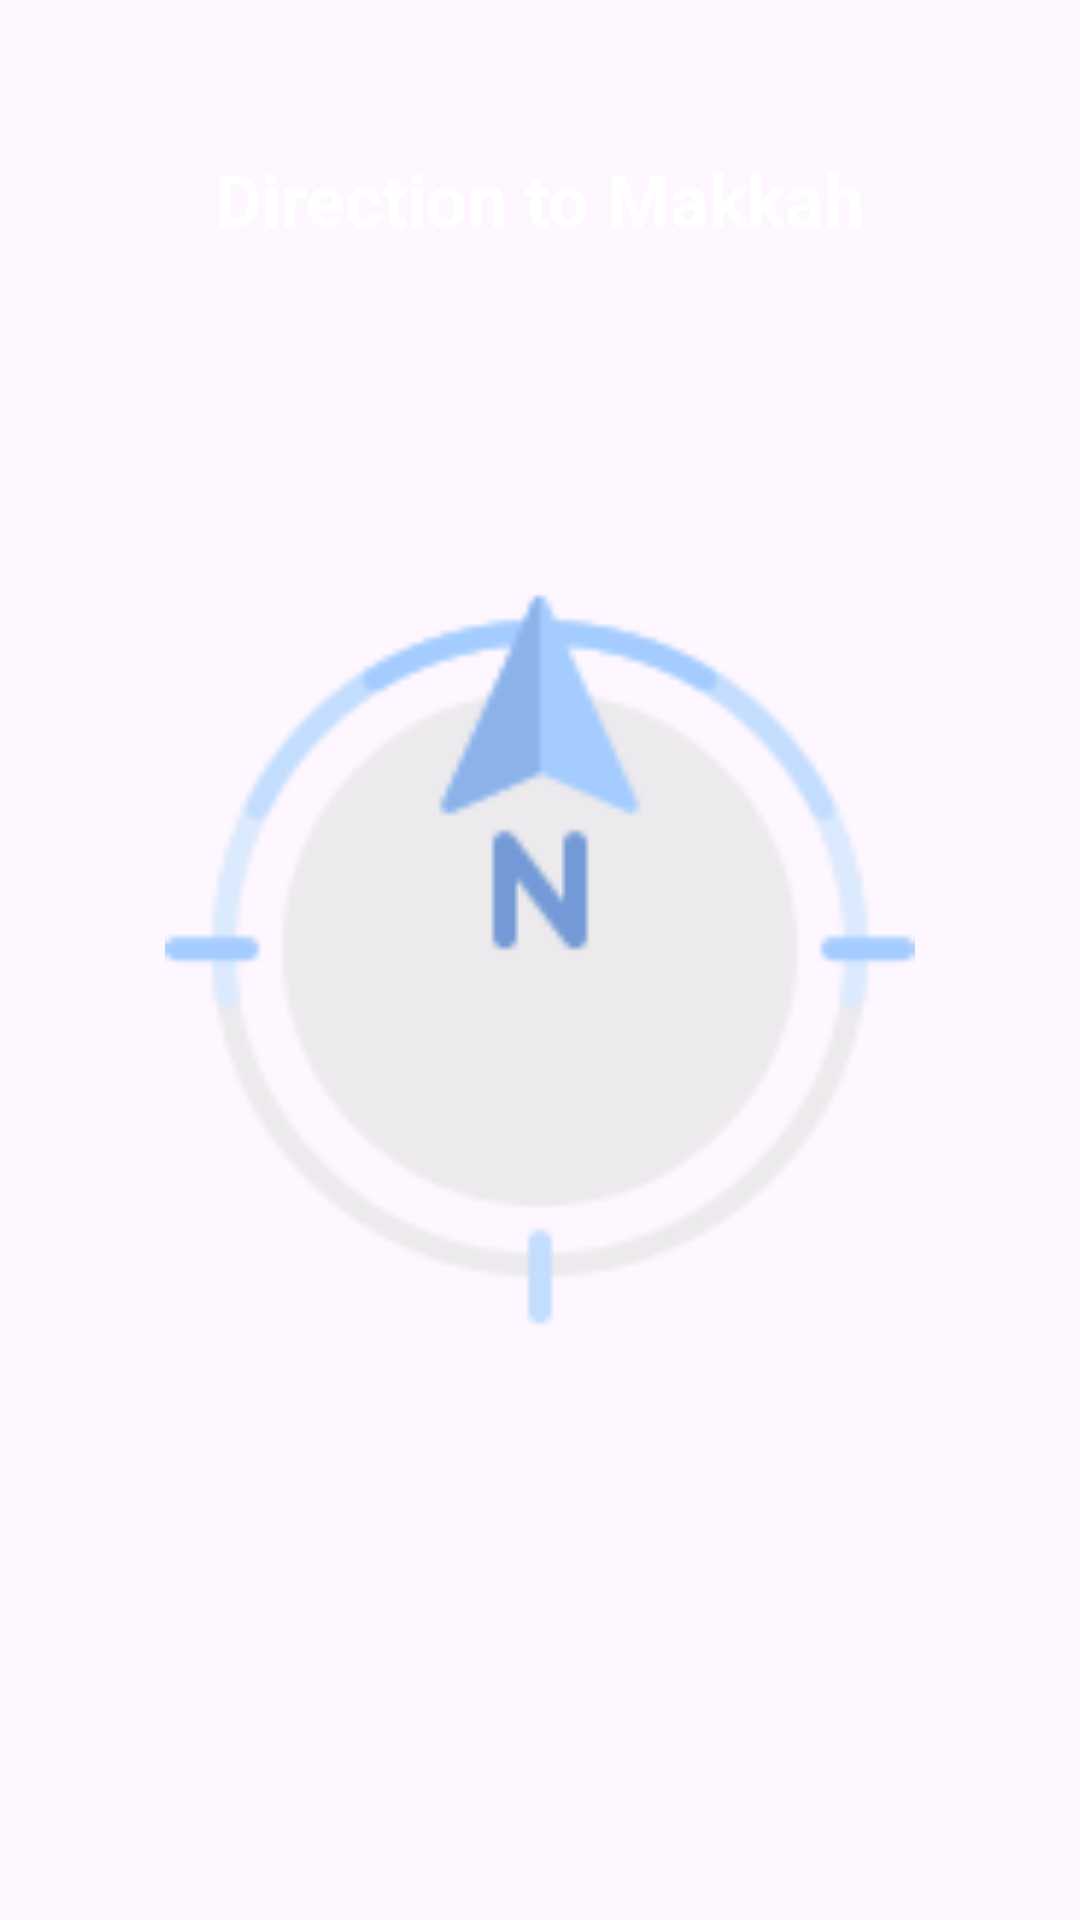

Layout XML and referenced resources for this Android screen:
<!-- AndroidManifest.xml: application theme Theme.Adan -->
<!-- res/layout/fragment_compass.xml -->
<RelativeLayout xmlns:android="http://schemas.android.com/apk/res/android"
    android:layout_width="match_parent"
    android:layout_height="match_parent"
    >

    
    <TextView
        android:id="@+id/tvCompass"
        android:layout_width="wrap_content"
        android:layout_height="wrap_content"
        android:text="Direction to Makkah"
        android:textSize="24sp"
        android:textColor="#FFFFFF"
        android:textStyle="bold"
        android:layout_centerHorizontal="true"
        android:layout_marginTop="50dp" />

    
    <ImageView
        android:id="@+id/compassImageView"
        android:layout_width="250dp"
        android:layout_height="250dp"
        android:src="@drawable/ic_compass"
        android:layout_centerInParent="true"
        android:layout_marginTop="100dp"
        android:contentDescription="Compass" />


</RelativeLayout>
<!-- resources referenced by this layout -->
<resources>
  <!-- drawable ic_compass: png bitmap (drawable, 7660 bytes) -->
  <style name="Theme.Adan" parent="Base.Theme.Adan" />
  <style name="Base.Theme.Adan" parent="Theme.Material3.DayNight.NoActionBar">
          
          
      </style>
</resources>
